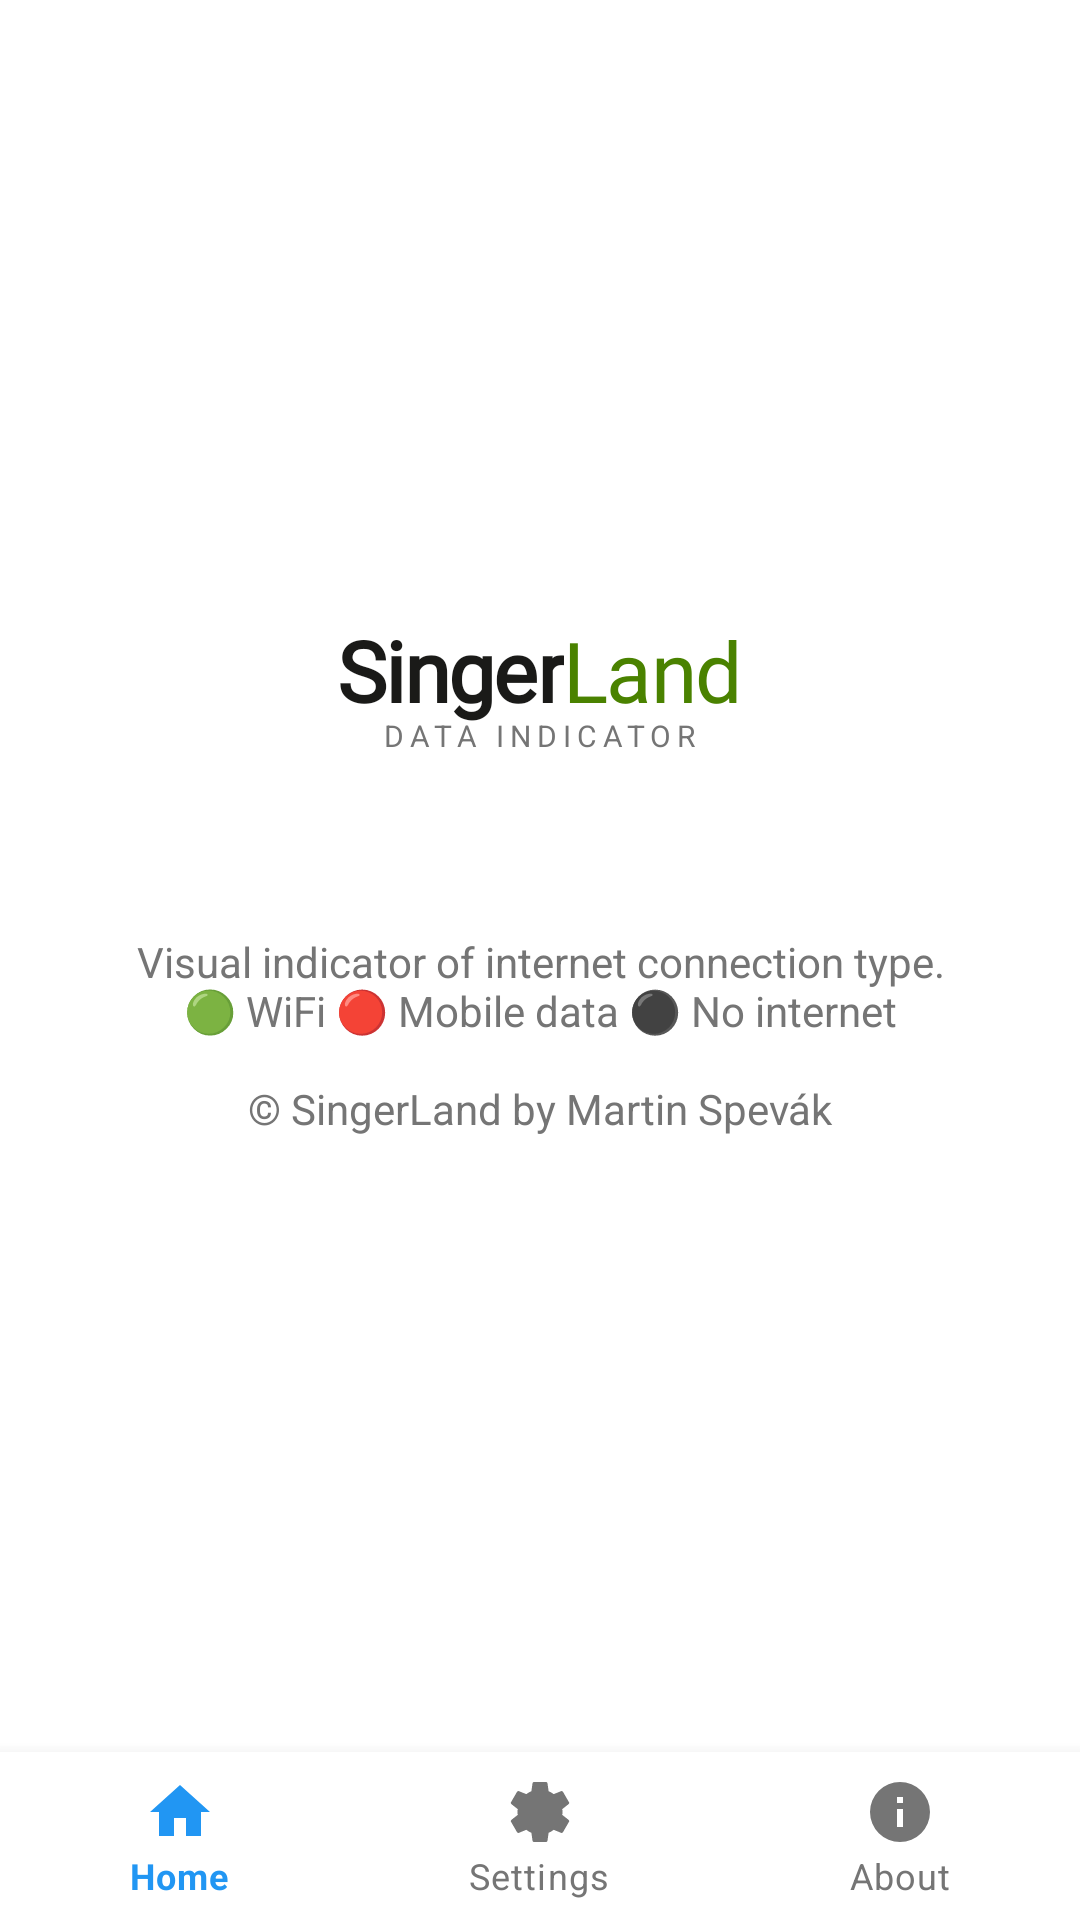

Reconstruct the res/layout file that produces this screen, plus the resources it refers to.
<!-- AndroidManifest.xml: application theme AppTheme -->
<!-- res/layout/activity_about.xml -->
<?xml version="1.0" encoding="utf-8"?>
<LinearLayout xmlns:android="http://schemas.android.com/apk/res/android"
    xmlns:app="http://schemas.android.com/apk/res-auto"
    android:layout_width="match_parent"
    android:layout_height="match_parent"
    android:orientation="vertical"
    android:background="@color/white">

    <LinearLayout
        android:layout_width="match_parent"
        android:layout_height="0dp"
        android:layout_weight="1"
        android:orientation="vertical"
        android:gravity="center"
        android:padding="@dimen/padding_large">

        <LinearLayout
            android:layout_width="wrap_content"
            android:layout_height="wrap_content"
            android:orientation="vertical"
            android:gravity="center"
            android:layout_marginBottom="@dimen/padding_large">

            <LinearLayout
                android:layout_width="wrap_content"
                android:layout_height="wrap_content"
                android:orientation="horizontal">

                <TextView
                    android:layout_width="wrap_content"
                    android:layout_height="wrap_content"
                    android:text="Singer"
                    style="@style/BrandTextStyle.Singer"
                    android:textSize="28sp" />

                <TextView
                    android:layout_width="wrap_content"
                    android:layout_height="wrap_content"
                    android:text="Land"
                    style="@style/BrandTextStyle.Land"
                    android:textSize="28sp" />

            </LinearLayout>

            <TextView
                android:layout_width="wrap_content"
                android:layout_height="wrap_content"
                android:text="@string/logo_subtitle"
                android:textSize="10sp"
                android:textColor="@color/colorSecondary"
                android:textAllCaps="true"
                android:letterSpacing="0.2"
                android:layout_marginTop="-4dp" />

        </LinearLayout>

        <TextView
            android:id="@+id/aboutVersionText"
            android:layout_width="wrap_content"
            android:layout_height="wrap_content"
            android:textSize="14sp"
            android:textColor="@color/colorSecondary"
            android:layout_marginBottom="@dimen/padding_medium" />

        <TextView
            android:layout_width="wrap_content"
            android:layout_height="wrap_content"
            android:text="@string/about_description"
            android:textSize="14sp"
            android:textColor="@color/colorSecondary"
            android:gravity="center"
            android:autoLink="web"
            android:textColorLink="@color/colorPrimary"
            android:linksClickable="true" />

    </LinearLayout>

    <com.google.android.material.bottomnavigation.BottomNavigationView
        android:id="@+id/bottomNavigation"
        android:layout_width="match_parent"
        android:layout_height="wrap_content"
        android:background="@color/white"
        app:menu="@menu/bottom_nav_menu"
        app:itemIconTint="@color/nav_item_color"
        app:itemTextColor="@color/nav_item_color"
        app:labelVisibilityMode="labeled" />

</LinearLayout>
<!-- resources referenced by this layout -->
<resources>
  <color name="colorPrimary">#2196F3</color>
  <color name="colorSecondary">#757575</color>
  <color name="white">#FFFFFF</color>
  <dimen name="padding_large">24dp</dimen>
  <dimen name="padding_medium">16dp</dimen>
  <string name="about_description">Visual indicator of internet connection type.\n🟢 WiFi  🔴 Mobile data  ⚫ No internet\n\n© SingerLand by Martin Spevák</string>
  <string name="logo_subtitle">data indicator</string>
  <style name="BrandTextStyle.Land">
          <item name="android:textStyle">normal</item>
          <item name="android:textFontWeight">400</item>
          <item name="android:textColor">@color/brand_land</item>
      </style>
  <style name="BrandTextStyle.Singer">
          <item name="android:textStyle">bold</item>
          <item name="android:textFontWeight">800</item>
          <item name="android:textColor">@color/brand_singer</item>
      </style>
  <style name="AppTheme" parent="Theme.MaterialComponents.Light.NoActionBar">
          <item name="colorPrimary">@color/colorPrimary</item>
          <item name="colorPrimaryDark">@color/colorPrimaryDark</item>
          <item name="colorAccent">@color/colorAccent</item>
      </style>
  <color name="brand_land">#4a8200</color>
  <color name="brand_singer">#1a1a18</color>
  <color name="colorPrimaryDark">#1976D2</color>
  <color name="colorAccent">#FF5722</color>
</resources>
